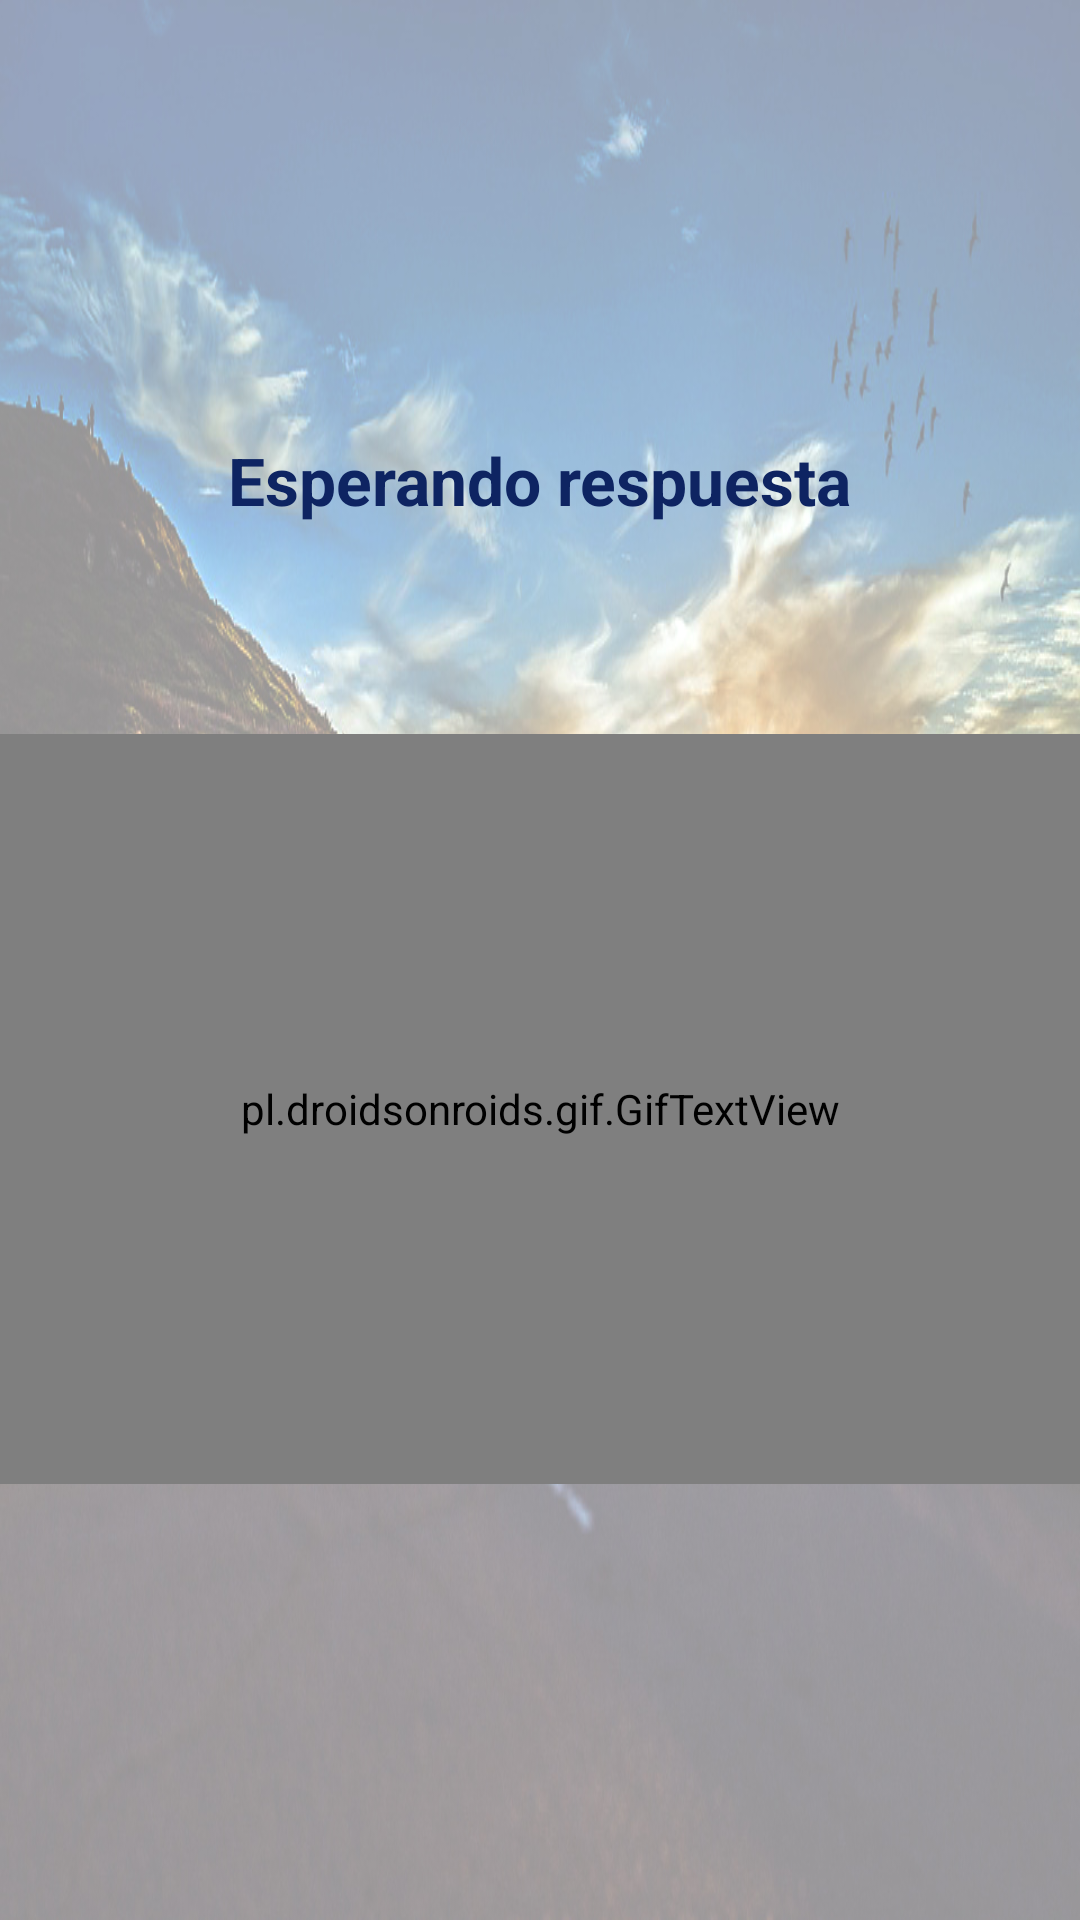

This screen was rendered from an Android layout file. Write that file and the resources it references.
<!-- AndroidManifest.xml: application theme AppTheme -->
<!-- res/layout/activity_espera.xml -->
<?xml version="1.0" encoding="utf-8"?>
<LinearLayout
xmlns:android="http://schemas.android.com/apk/res/android"
xmlns:tools="http://schemas.android.com/tools"
android:id="@+id/layout_esperaSms"
android:layout_width="match_parent"
android:layout_height="match_parent"
android:gravity="center"
android:orientation="vertical"
android:background="@mipmap/carretera"
tools:showIn="@layout/activity_espera"
tools:context="findyourpet.vistas.SmsIncoming">



   <TextView
       android:layout_width="wrap_content"
       android:layout_height="wrap_content"
       android:textColor="@color/colorBordesBotonReg"
       android:textStyle="bold"
       android:textSize="@dimen/dimen_22dp"
       android:layout_marginBottom="@dimen/dimen_70dp"
       android:text="@string/espera" />


   <pl.droidsonroids.gif.GifTextView
        android:layout_width="match_parent"
        android:layout_height="@dimen/dimen_250dp"
        android:background="@drawable/load8"

    />


</LinearLayout>
<!-- resources referenced by this layout -->
<resources>
  <color name="colorBordesBotonReg">#0E2462</color>
  <dimen name="dimen_22dp">22dp</dimen>
  <dimen name="dimen_250dp">250dp</dimen>
  <dimen name="dimen_70dp">70dp</dimen>
  <!-- mipmap carretera: jpg bitmap (mipmap-mdpi, 292227 bytes) -->
  <string name="espera">Esperando respuesta</string>
  <style name="AppTheme" parent="Theme.AppCompat.Light.NoActionBar">
          
          <item name="colorPrimary">@color/colorPrimary</item>
          <item name="colorPrimaryDark">@color/colorPrimaryDark</item>
          <item name="colorAccent">@color/colorAccent</item>
      </style>
  <color name="colorPrimary">#3F51B5</color>
  <color name="colorPrimaryDark">#303F9F</color>
  <color name="colorAccent">#FF4081</color>
</resources>
